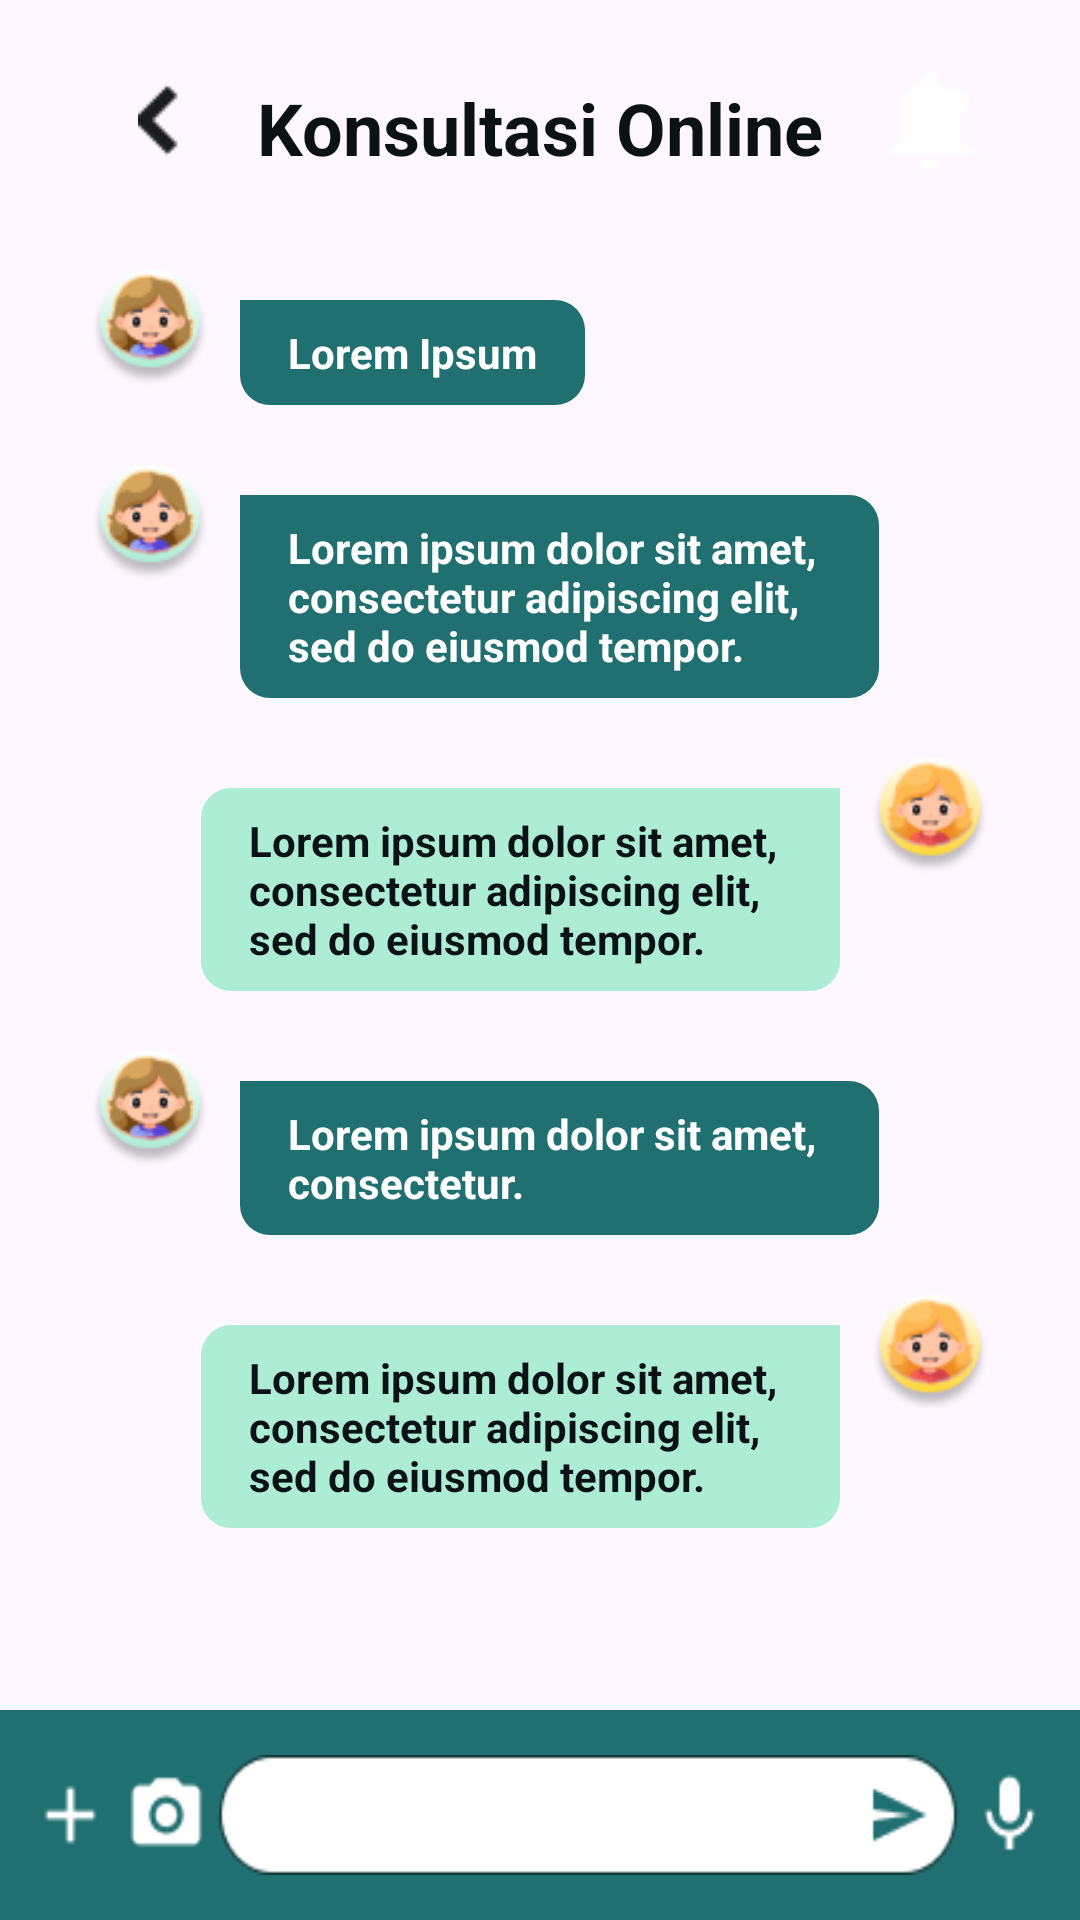

Write the Android layout XML for this screen, with the resource values it uses.
<!-- AndroidManifest.xml: application theme Theme.Sobat -->
<!-- res/layout/activity_konsultasi.xml -->
<?xml version="1.0" encoding="utf-8"?>
<LinearLayout xmlns:android="http://schemas.android.com/apk/res/android"
    xmlns:app="http://schemas.android.com/apk/res-auto"
    xmlns:tools="http://schemas.android.com/tools"
    android:layout_width="match_parent"
    android:layout_height="match_parent"
    android:orientation="vertical"
    tools:context=".Konsultasi">

    <LinearLayout
        android:layout_width="match_parent"
        android:layout_height="wrap_content"
        android:gravity="center"
        android:orientation="horizontal"
        android:paddingStart="30dp"
        android:paddingTop="20dp"
        android:paddingEnd="30dp"
        app:layout_constraintEnd_toEndOf="parent"
        app:layout_constraintTop_toTopOf="parent">

        <LinearLayout
            android:id="@+id/tombolBack"
            android:layout_width="40dp"
            android:layout_height="40dp"
            android:gravity="end|top"
            android:orientation="horizontal">

            <LinearLayout
                android:id="@+id/back"
                android:orientation="horizontal"
                android:layout_width="wrap_content"
                android:layout_height="wrap_content"
                android:layout_gravity="center"
                android:layout_marginStart="8dp"
                android:background="@drawable/arrow_back">

            </LinearLayout>
        </LinearLayout>

        <LinearLayout
            android:layout_width="0dp"
            android:layout_height="wrap_content"
            android:layout_weight="1"
            android:orientation="vertical">

            <TextView
                android:layout_width="match_parent"
                android:layout_height="wrap_content"
                android:layout_marginTop="5dp"
                android:gravity="center"
                android:text="@string/konsulOnline"
                android:textColor="@color/hitam"
                android:textSize="@dimen/judul"
                android:textStyle="bold"/>
        </LinearLayout>

        <LinearLayout
            android:orientation="horizontal"
            android:layout_width="wrap_content"
            android:layout_height="40dp"
            android:background="@drawable/notification"
            android:backgroundTint="@color/putih"
            android:gravity="end|top">
        </LinearLayout>
    </LinearLayout>

    <LinearLayout
        android:layout_width="match_parent"
        android:layout_height="wrap_content"
        android:orientation="vertical"
        android:padding="30dp">
        <LinearLayout
            android:layout_width="wrap_content"
            android:layout_height="wrap_content"
            android:orientation="horizontal">
            <LinearLayout
                android:layout_width="40dp"
                android:layout_height="39dp"
                android:background="@drawable/dokter_konsul">
            </LinearLayout>
            <LinearLayout
                android:layout_width="wrap_content"
                android:layout_height="wrap_content"
                android:layout_marginTop="10dp"
                android:layout_marginStart="10dp"
                android:background="@drawable/chat_dokter">
                <TextView
                    android:layout_width="wrap_content"
                    android:layout_height="wrap_content"
                    android:text="@string/lorem"
                    android:paddingTop="8dp"
                    android:paddingBottom="8dp"
                    android:paddingRight="16dp"
                    android:paddingLeft="16dp"
                    android:textColor="@color/putih"
                    android:textSize="@dimen/fntKcl"
                    android:textStyle="bold"/>
            </LinearLayout>
        </LinearLayout>
        <LinearLayout
            android:layout_width="wrap_content"
            android:layout_height="wrap_content"
            android:orientation="horizontal"
            android:layout_marginTop="20dp">
            <LinearLayout
                android:layout_width="40dp"
                android:layout_height="39dp"
                android:background="@drawable/dokter_konsul">
            </LinearLayout>
            <LinearLayout
                android:layout_width="wrap_content"
                android:layout_height="wrap_content"
                android:layout_marginTop="10dp"
                android:layout_marginStart="10dp"
                android:background="@drawable/chat_dokter">
                <TextView
                    android:layout_width="213dp"
                    android:layout_height="wrap_content"
                    android:text="@string/lorem10"
                    android:paddingTop="8dp"
                    android:paddingBottom="8dp"
                    android:paddingRight="16dp"
                    android:paddingLeft="16dp"
                    android:textColor="@color/putih"
                    android:textSize="@dimen/fntKcl"
                    android:textStyle="bold"/>
            </LinearLayout>
        </LinearLayout>
        <LinearLayout
            android:layout_width="match_parent"
            android:layout_height="wrap_content"
            android:orientation="horizontal"
            android:gravity="end"
            android:layout_marginTop="20dp">
            <LinearLayout
                android:layout_width="wrap_content"
                android:layout_height="wrap_content"
                android:layout_marginTop="10dp"
                android:layout_marginEnd="10dp"
                android:background="@drawable/chat_ibu">
                <TextView
                    android:layout_width="213dp"
                    android:layout_height="wrap_content"
                    android:text="@string/lorem10"
                    android:paddingTop="8dp"
                    android:paddingBottom="8dp"
                    android:paddingRight="16dp"
                    android:paddingLeft="16dp"
                    android:textColor="@color/hitam"
                    android:textSize="@dimen/fntKcl"
                    android:textStyle="bold"/>
            </LinearLayout>

            <LinearLayout
                android:layout_width="40dp"
                android:layout_height="39dp"
                android:background="@drawable/ibu_konsul">
            </LinearLayout>
        </LinearLayout>

        <LinearLayout
            android:layout_width="wrap_content"
            android:layout_height="wrap_content"
            android:orientation="horizontal"
            android:layout_marginTop="20dp">
            <LinearLayout
                android:layout_width="40dp"
                android:layout_height="39dp"
                android:background="@drawable/dokter_konsul">
            </LinearLayout>
            <LinearLayout
                android:layout_width="wrap_content"
                android:layout_height="wrap_content"
                android:layout_marginTop="10dp"
                android:layout_marginStart="10dp"
                android:background="@drawable/chat_dokter">
                <TextView
                    android:layout_width="213dp"
                    android:layout_height="wrap_content"
                    android:text="@string/lorem5"
                    android:paddingTop="8dp"
                    android:paddingBottom="8dp"
                    android:paddingRight="16dp"
                    android:paddingLeft="16dp"
                    android:textColor="@color/putih"
                    android:textSize="@dimen/fntKcl"
                    android:textStyle="bold"/>
            </LinearLayout>
        </LinearLayout>

        <LinearLayout
            android:layout_width="match_parent"
            android:layout_height="wrap_content"
            android:orientation="horizontal"
            android:gravity="end"
            android:layout_marginTop="20dp">
            <LinearLayout
                android:layout_width="wrap_content"
                android:layout_height="wrap_content"
                android:layout_marginTop="10dp"
                android:layout_marginEnd="10dp"
                android:background="@drawable/chat_ibu">
                <TextView
                    android:layout_width="213dp"
                    android:layout_height="wrap_content"
                    android:text="@string/lorem10"
                    android:paddingTop="8dp"
                    android:paddingBottom="8dp"
                    android:paddingRight="16dp"
                    android:paddingLeft="16dp"
                    android:textColor="@color/hitam"
                    android:textSize="@dimen/fntKcl"
                    android:textStyle="bold"/>
            </LinearLayout>

            <LinearLayout
                android:layout_width="40dp"
                android:layout_height="39dp"
                android:background="@drawable/ibu_konsul">
            </LinearLayout>
        </LinearLayout>
    </LinearLayout>

    <RelativeLayout
        android:layout_width="match_parent"
        android:layout_height="match_parent">
        <LinearLayout
            android:layout_width="match_parent"
            android:layout_height="70dp"
            android:layout_alignParentBottom="true"
            android:background="@color/hijauTua"
            android:gravity="center"
            android:padding="10dp">
            <LinearLayout
                android:layout_width="wrap_content"
                android:layout_height="40dp"
                android:background="@drawable/chat_box">
            </LinearLayout>
        </LinearLayout>
    </RelativeLayout>
</LinearLayout>
<!-- resources referenced by this layout -->
<resources>
  <color name="hijauTua">#217071</color>
  <color name="hitam">#0B1215</color>
  <color name="putih">#FFFFFFFF</color>
  <dimen name="fntKcl">14sp</dimen>
  <dimen name="judul">24sp</dimen>
  <!-- drawable arrow_back: png bitmap (drawable, 354 bytes) -->
  <!-- drawable chat_box: png bitmap (drawable, 2513 bytes) -->
  <!-- drawable chat_dokter (drawable) -->
  <shape xmlns:android="http://schemas.android.com/apk/res/android"
      android:shape="rectangle">
      <solid android:color="@color/hijauTua" />
      <corners android:bottomLeftRadius="10dp"
          android:bottomRightRadius="10dp"
          android:topRightRadius="10dp"/>
  </shape>
  <!-- drawable chat_ibu (drawable) -->
  <shape xmlns:android="http://schemas.android.com/apk/res/android"
      android:shape="rectangle">
      <solid android:color="@color/hijauMuda" />
      <corners android:bottomLeftRadius="10dp"
          android:bottomRightRadius="10dp"
          android:topLeftRadius="10dp"/>
  </shape>
  <!-- drawable dokter_konsul: png bitmap (drawable, 4006 bytes) -->
  <!-- drawable ibu_konsul: png bitmap (drawable, 3759 bytes) -->
  <!-- drawable notification: png bitmap (drawable, 610 bytes) -->
  <string name="konsulOnline">Konsultasi Online</string>
  <string name="lorem">Lorem Ipsum</string>
  <string name="lorem10">Lorem ipsum dolor sit amet, consectetur adipiscing elit, sed do eiusmod tempor.</string>
  <string name="lorem5">Lorem ipsum dolor sit amet, consectetur.</string>
  <style name="Theme.Sobat" parent="Base.Theme.Sobat" />
  <color name="hijauMuda">#ADEDD5</color>
  <style name="Base.Theme.Sobat" parent="Theme.Material3.DayNight.NoActionBar">
          
           <item name="colorPrimary">@color/hijauTua</item>
      </style>
</resources>
